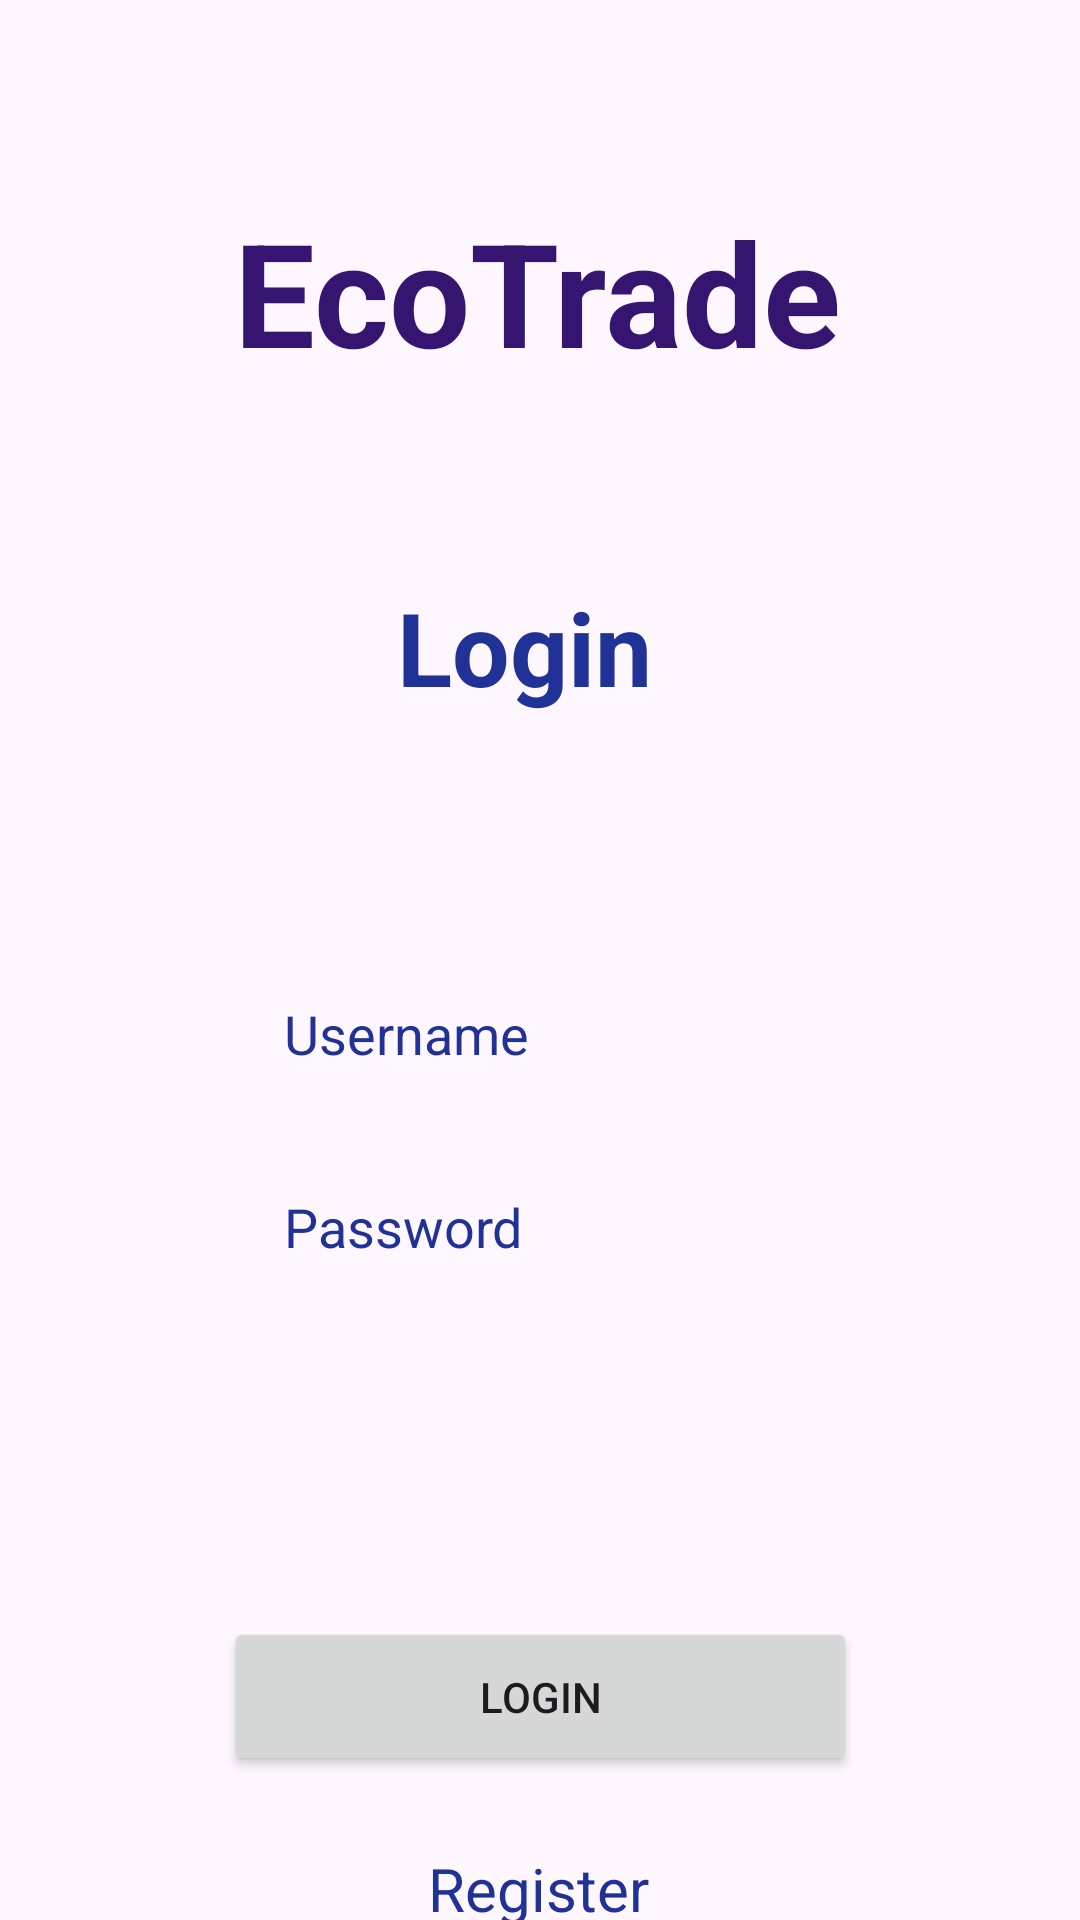

Reconstruct the res/layout file that produces this screen, plus the resources it refers to.
<!-- AndroidManifest.xml: application theme Theme.ReUseThings -->
<!-- res/layout/activity_login.xml -->
<?xml version="1.0" encoding="utf-8"?>
<androidx.constraintlayout.widget.ConstraintLayout xmlns:android="http://schemas.android.com/apk/res/android"
    xmlns:app="http://schemas.android.com/apk/res-auto"
    xmlns:tools="http://schemas.android.com/tools"
    android:layout_width="match_parent"
    android:layout_height="match_parent"
    tools:context=".LoginActivity"
    android:background="@drawable/background"
    >

    <EditText
        android:id="@+id/Password"
        android:layout_width="wrap_content"
        android:layout_height="wrap_content"
        android:layout_marginTop="20dp"
        android:background="@drawable/input_bg"
        android:ems="10"
        android:hint="Password"
        android:inputType="textPassword"
        android:paddingLeft="20dp"
        android:paddingTop="10dp"
        android:paddingRight="10dp"
        android:paddingBottom="10dp"
        android:textColor="@color/txt"
        android:textColorHint="@color/txt"
        app:layout_constraintEnd_toEndOf="parent"
        app:layout_constraintHorizontal_bias="0.497"
        app:layout_constraintStart_toStartOf="parent"
        app:layout_constraintTop_toBottomOf="@+id/Username" />

    <TextView
        android:id="@+id/AppName"
        android:layout_width="wrap_content"
        android:layout_height="wrap_content"
        android:text="EcoTrade"
        android:textColor="@color/logo"
        android:textSize="48sp"
        android:textStyle="bold"
        app:layout_constraintBottom_toBottomOf="parent"
        app:layout_constraintEnd_toEndOf="parent"
        app:layout_constraintHorizontal_bias="0.495"
        app:layout_constraintStart_toStartOf="parent"
        app:layout_constraintTop_toTopOf="parent"
        app:layout_constraintVertical_bias="0.113" />

    <TextView
        android:id="@+id/LoginTitle"
        android:layout_width="wrap_content"
        android:layout_height="wrap_content"
        android:text="Login"
        android:textColor="@color/txt"
        android:textSize="34sp"
        android:textStyle="bold"
        app:layout_constraintBottom_toBottomOf="parent"
        app:layout_constraintEnd_toEndOf="parent"
        app:layout_constraintHorizontal_bias="0.481"
        app:layout_constraintStart_toStartOf="parent"
        app:layout_constraintTop_toBottomOf="@+id/AppName"
        app:layout_constraintVertical_bias="0.137" />

    <EditText
        android:id="@+id/Username"
        android:layout_width="wrap_content"
        android:layout_height="wrap_content"
        android:layout_marginTop="84dp"
        android:background="@drawable/input_bg"
        android:ems="10"
        android:hint="Username"
        android:inputType="text"
        android:paddingLeft="20dp"
        android:paddingTop="10dp"
        android:paddingRight="10dp"
        android:paddingBottom="10dp"
        android:textColor="@color/txt"
        android:textColorHint="@color/txt"
        app:layout_constraintEnd_toEndOf="parent"
        app:layout_constraintHorizontal_bias="0.497"
        app:layout_constraintStart_toStartOf="parent"
        app:layout_constraintTop_toBottomOf="@+id/LoginTitle" />

    <Button
        android:id="@+id/Loginbutton"
        android:layout_width="211dp"
        android:layout_height="53dp"
        android:layout_marginTop="108dp"
        android:text="Login"
        app:layout_constraintEnd_toEndOf="parent"
        app:layout_constraintStart_toStartOf="parent"
        app:layout_constraintTop_toBottomOf="@+id/Password" />

    <TextView
        android:id="@+id/Register"
        android:layout_width="wrap_content"
        android:layout_height="wrap_content"
        android:layout_marginTop="24dp"
        android:text="Register"
        android:textColor="@color/txt"
        android:textSize="20sp"
        app:layout_constraintEnd_toEndOf="parent"
        app:layout_constraintHorizontal_bias="0.498"
        app:layout_constraintStart_toStartOf="parent"
        app:layout_constraintTop_toBottomOf="@+id/Loginbutton" />
</androidx.constraintlayout.widget.ConstraintLayout>
<!-- resources referenced by this layout -->
<resources>
  <color name="logo">#FF351570</color>
  <color name="txt">#FF203295</color>
  <style name="Theme.ReUseThings" parent="Base.Theme.ReUseThings" />
  <style name="Base.Theme.ReUseThings" parent="Theme.Material3.DayNight.NoActionBar">
          
          
      </style>
</resources>
